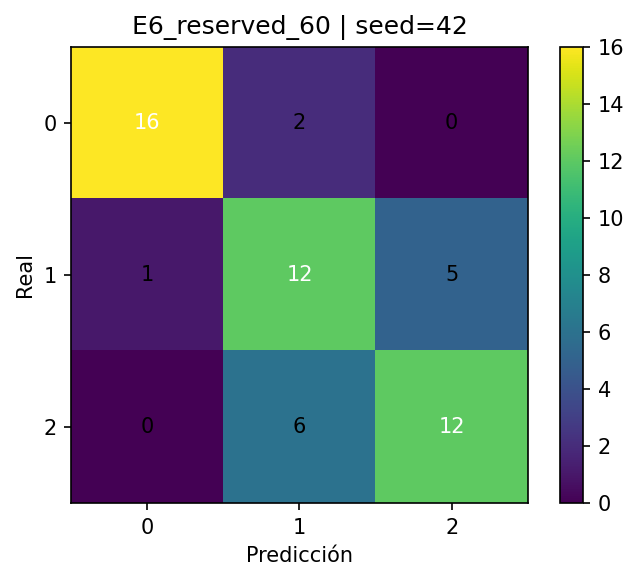

Data behind this chart, as committed beside it:
, pred_0, pred_1, pred_2
real_0, 16, 2, 0
real_1, 1, 12, 5
real_2, 0, 6, 12
